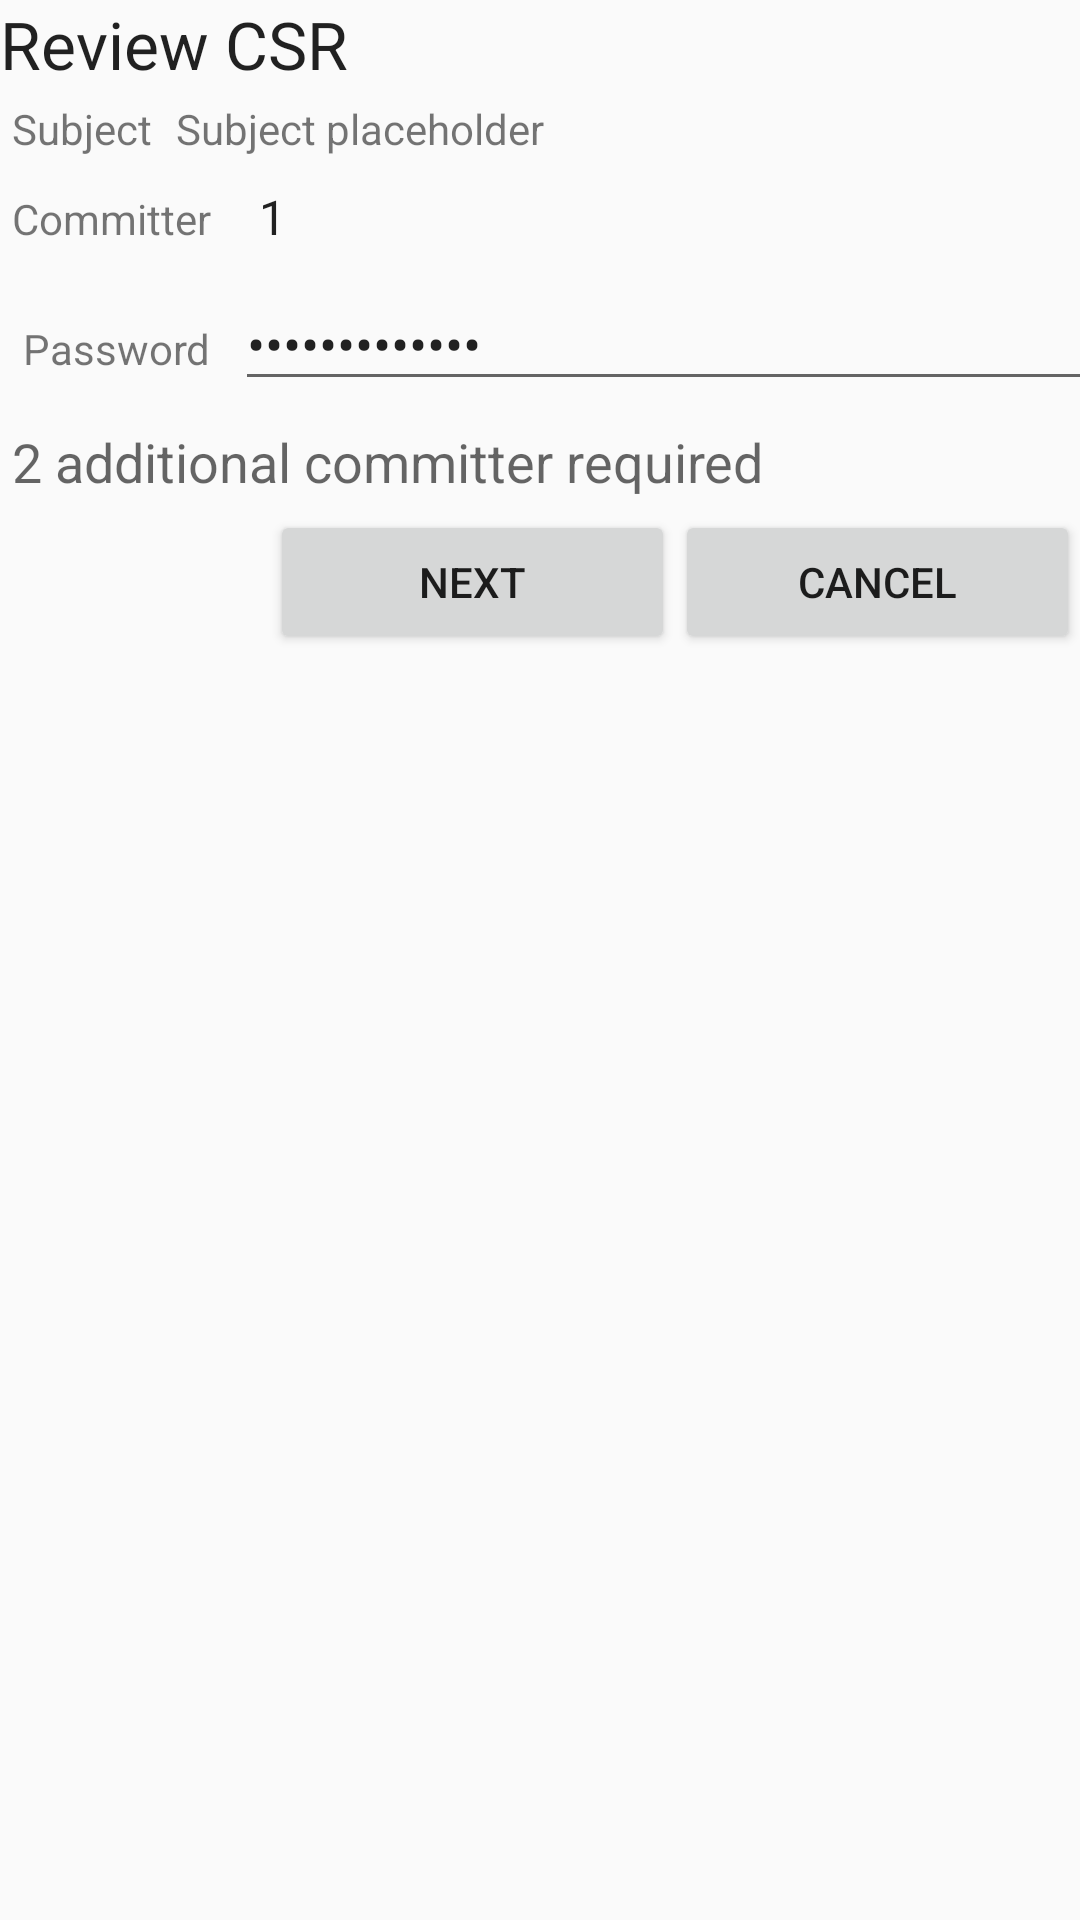

Write the Android layout XML for this screen, with the resource values it uses.
<!-- AndroidManifest.xml: application theme AppTheme -->
<!-- res/layout/review_csr_fragment.xml -->
<?xml version="1.0" encoding="utf-8"?>
<GridLayout xmlns:android="http://schemas.android.com/apk/res/android"
    xmlns:tools="http://schemas.android.com/tools"
    android:layout_width="match_parent"
    android:layout_height="match_parent"
    android:orientation="vertical"
    android:tag="reviewCSRFragmentTag"
    tools:context=".ReviewCSRFragment">

    <TextView
        android:layout_width="match_parent"
        android:layout_height="wrap_content"
        android:text="Review CSR"
        android:textAppearance="@style/TextAppearance.AppCompat.Large" />

    <GridLayout

        android:id="@+id/layoutReviewCSRFragment"
        android:layout_width="match_parent"

        android:layout_height="wrap_content"
        android:alignmentMode="alignBounds"
        android:columnCount="2"

        android:columnOrderPreserved="false"
        android:useDefaultMargins="true">

        <TextView
            android:id="@+id/txtCsrSubjectDescr"
            android:layout_height="wrap_content"
            android:layout_row="0"
            android:layout_column="0"
            android:layout_gravity="left"
            android:text="Subject" />

        <TextView
            android:id="@+id/txtCsrSubject"
            android:layout_height="wrap_content"
            android:layout_row="0"
            android:layout_column="1"
            android:layout_gravity="left"
            android:text="Subject placeholder" />



    </GridLayout>

    <GridLayout

        android:id="@+id/layoutReviewCommitterFragment"
        android:layout_width="match_parent"

        android:layout_height="wrap_content"
        android:alignmentMode="alignBounds"
        android:columnCount="2"

        android:columnOrderPreserved="false"
        android:useDefaultMargins="true">

        <TextView
            android:layout_height="wrap_content"
            android:layout_row="0"
            android:layout_column="0"
            android:layout_gravity="end"
            android:text="Committer" />

        <Spinner
            android:id="@+id/spinnerCommitterName"
            android:layout_width="match_parent"
            android:layout_height="wrap_content"
            android:layout_row="0"
            android:layout_column="1"
            android:entries="@array/committer_array" />

        <TextView
            android:layout_height="wrap_content"
            android:layout_row="1"
            android:layout_column="0"
            android:layout_gravity="end"
            android:text="Password" />

        <EditText
            android:id="@+id/txtReview_QPW1"
            android:layout_width="match_parent"
            android:layout_height="wrap_content"
            android:layout_row="1"
            android:layout_column="1"
            android:ems="10"
            android:gravity="start"
            android:inputType="textPassword"
            android:text="Quorum member" />

    </GridLayout>

    <TextView
        android:id="@+id/txtReview_CommiterHint"
        android:layout_width="match_parent"
        android:layout_height="wrap_content"
        android:layout_margin="4dp"
        android:text="2 additional committer required"
        android:textAppearance="@style/TextAppearance.AppCompat.Medium" />

    <LinearLayout
        android:layout_width="fill_parent"
        android:layout_height="wrap_content"
        android:orientation="horizontal">

        <View
            android:layout_width="0dp"
            android:layout_height="wrap_content"
            android:layout_weight="0.25" />

        <Button
            android:id="@+id/btnSubmit"
            android:layout_width="0dp"
            android:layout_height="wrap_content"
            android:layout_weight="0.375"
            android:text="@string/next" />

        <Button
            android:id="@+id/btnCancel"
            android:layout_width="0dp"
            android:layout_height="wrap_content"
            android:layout_weight="0.375"
            android:text="@string/cancel" />
    </LinearLayout>
</GridLayout>
<!-- resources referenced by this layout -->
<resources>
  <string-array name="committer_array">
          <item>1</item>
          <item>2</item>
          <item>3</item>
          <item>4</item>
      </string-array>
  <string name="cancel">Cancel</string>
  <string name="next">Next</string>
  <style name="AppTheme" parent="Theme.AppCompat.Light.DarkActionBar">
          
          <item name="colorPrimary">@color/colorPrimary</item>
          <item name="colorPrimaryDark">@color/colorPrimaryDark</item>
          <item name="colorAccent">@color/colorAccent</item>
      </style>
  <color name="colorPrimary">#008577</color>
  <color name="colorPrimaryDark">#00574B</color>
  <color name="colorAccent">#D81B60</color>
</resources>
